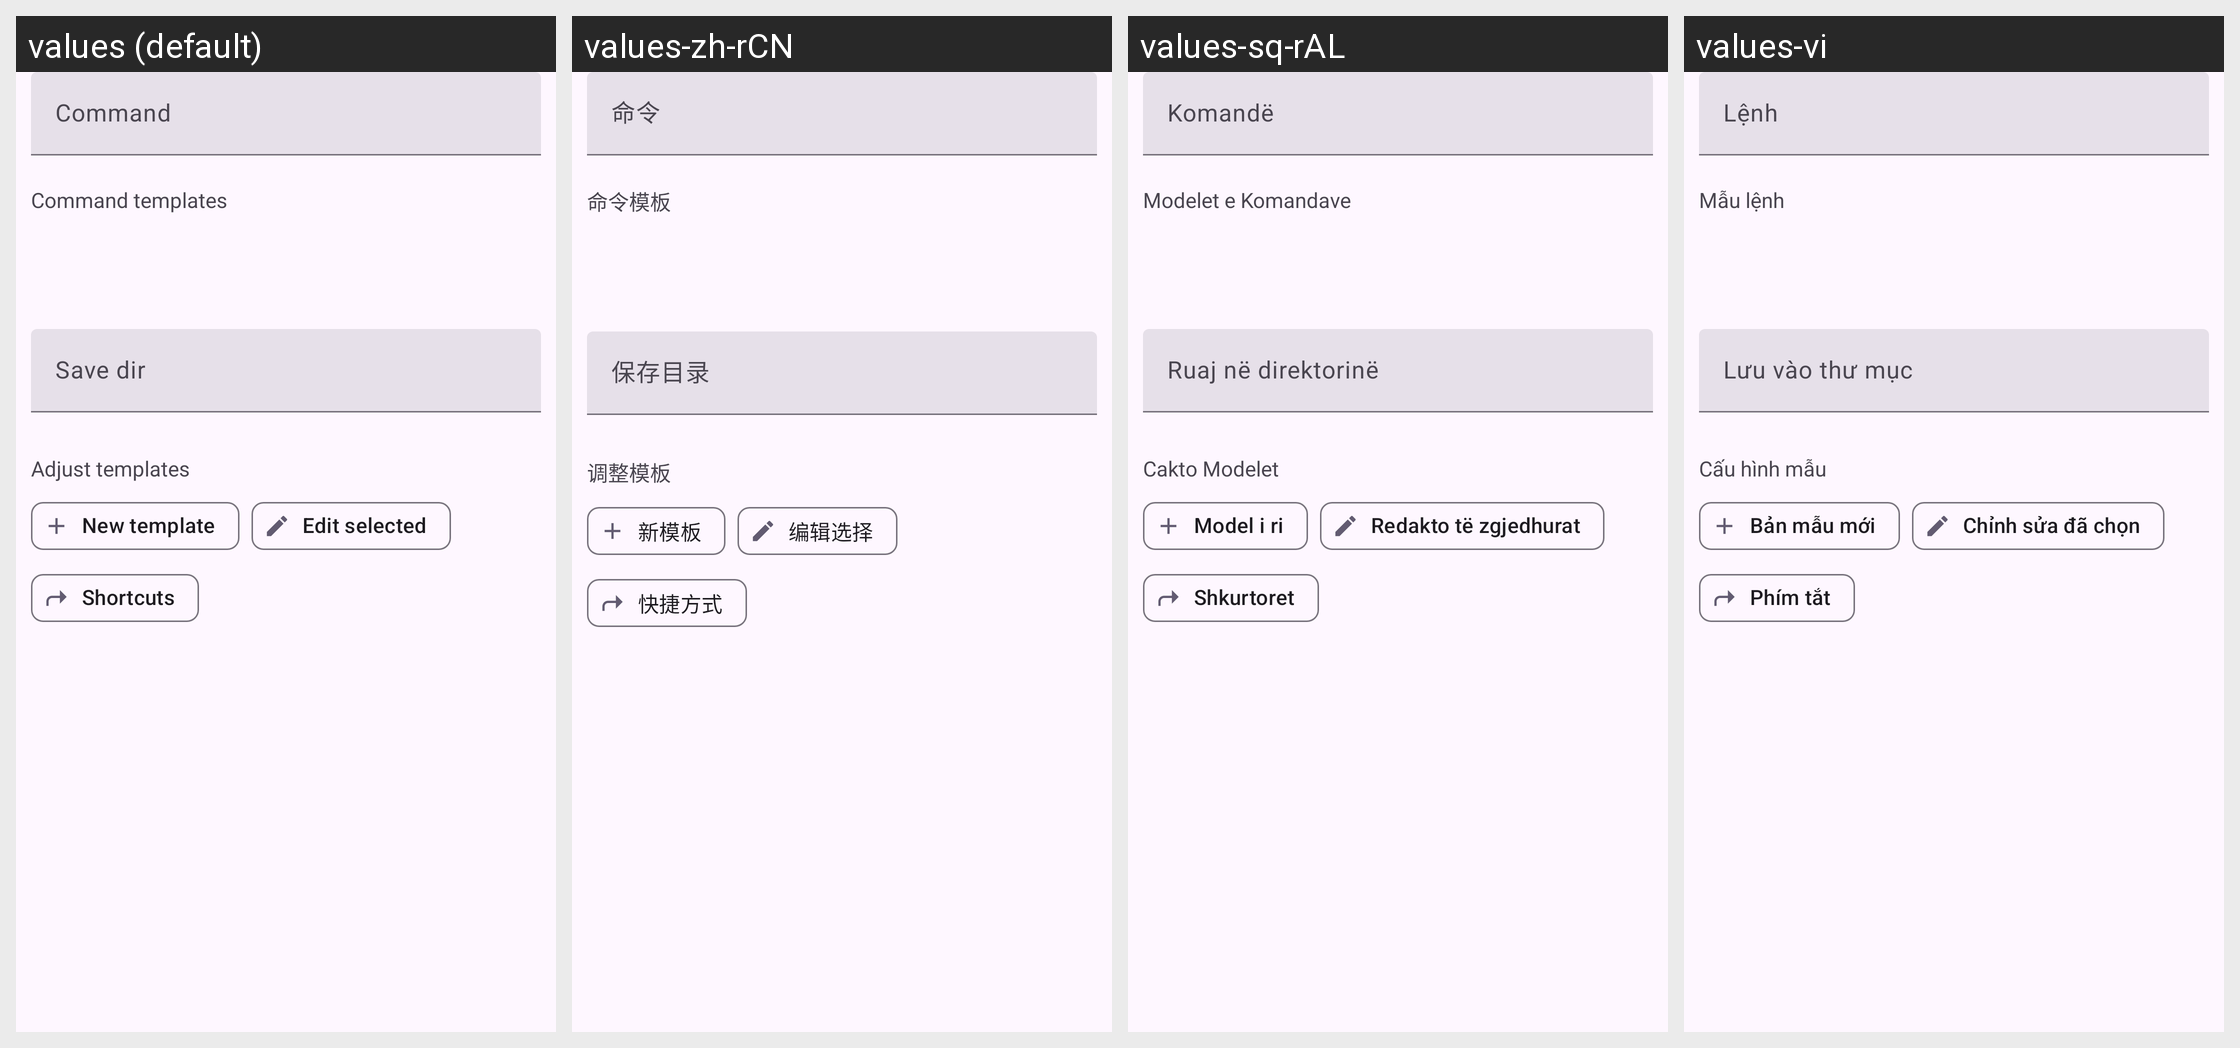

Strings drawn on this Android screen and how each of the app's shown locales translates them:
Android screen res/layout/fragment_download_command.xml rendered under 4 locales, left to right: values (default), values-zh-rCN, values-sq-rAL, values-vi. Device: Nexus 5 (rendered at 1080×1920; each locale shown at half size, 540×960, under a caption strip naming it); theme BaseTheme.
Other locales in the repository, not shown: values-ar, values-arq, values-arz, values-as, values-az, values-bg, values-bn, values-bn-rIN, values-bs, values-ca, values-ckb, values-cs, values-de, values-el, values-enm, values-es, values-et, values-fa, values-fi, values-fil, values-fr, values-ha, values-hi, values-hr, values-hu, values-in, values-is, values-it, values-iw, values-ja, values-ji, values-jv, values-ka, values-kab, values-km, values-ko, values-kxm, values-lv, values-mk, values-ml, values-mr, values-mrh, values-ms, values-my, values-nb-rNO, values-nl, values-nn, values-or, values-pa, values-pl, values-pt, values-pt-rBR, values-ro, values-ru, values-sa, values-si, values-sk, values-sl, values-so, values-sr, values-sv, values-sw, values-ta, values-te, values-th, values-tr-rTR, values-tts, values-uk, values-ur, values-uz, values-zh-rTW.
Strings drawn on this screen, with the default value and each locale's value (text and hints the layout hard-codes, and strings that could not be matched under every locale, appear in the picture but are not listed):

command
  values: Command
  values-zh-rCN: 命令
  values-sq-rAL: Komandë
  values-vi: Lệnh

command_templates
  values: Command templates
  values-zh-rCN: 命令模板
  values-sq-rAL: Modelet e Komandave
  values-vi: Mẫu lệnh

save_dir
  values: Save dir
  values-zh-rCN: 保存目录
  values-sq-rAL: Ruaj në direktorinë
  values-vi: Lưu vào thư mục

adjust_templates
  values: Adjust templates
  values-zh-rCN: 调整模板
  values-sq-rAL: Cakto Modelet
  values-vi: Cấu hình mẫu

new_template
  values: New template
  values-zh-rCN: 新模板
  values-sq-rAL: Model i ri
  values-vi: Bản mẫu mới

edit_selected
  values: Edit selected
  values-zh-rCN: 编辑选择
  values-sq-rAL: Redakto të zgjedhurat
  values-vi: Chỉnh sửa đã chọn

shortcuts
  values: Shortcuts
  values-zh-rCN: 快捷方式
  values-sq-rAL: Shkurtoret
  values-vi: Phím tắt
